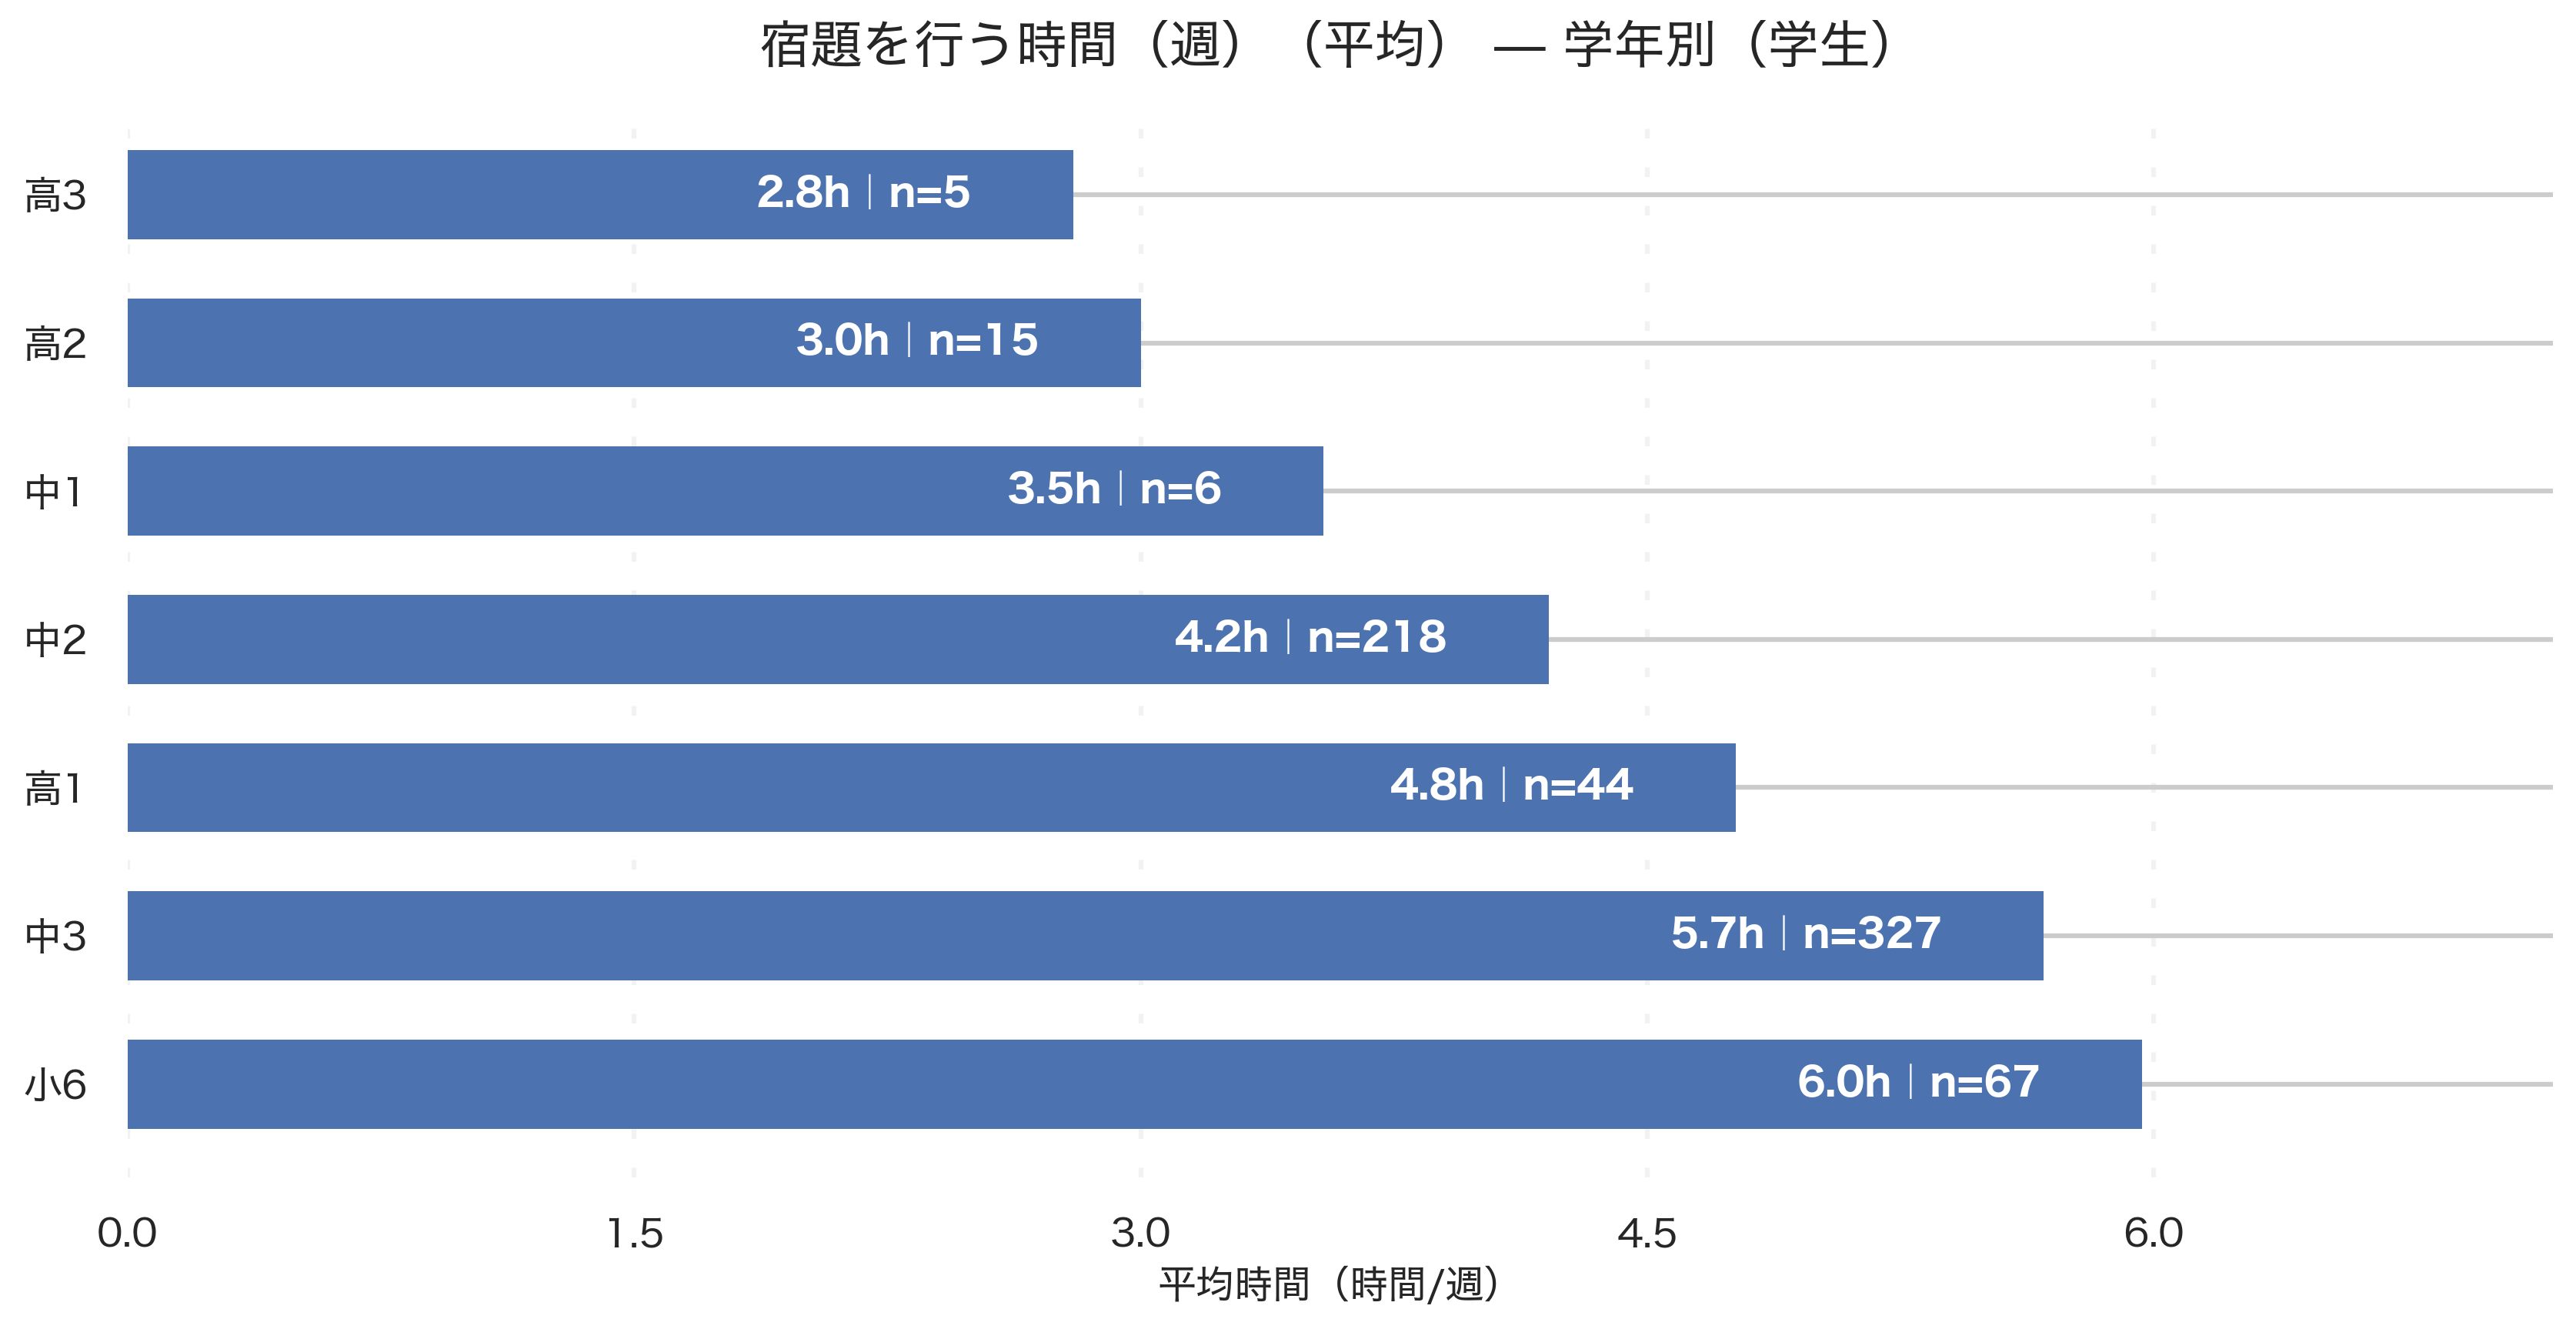

Values plotted in this chart, from the file beside it:
grade_canon, respondents, avg_hours, median_hours
中1, 6, 3.542, 2.0
中2, 218, 4.209, 2.25
中3, 327, 5.673, 3.0
小6, 67, 5.966, 5.0
高1, 44, 4.761, 4.0
高2, 15, 3.0, 2.0
高3, 5, 2.8, 1.0
